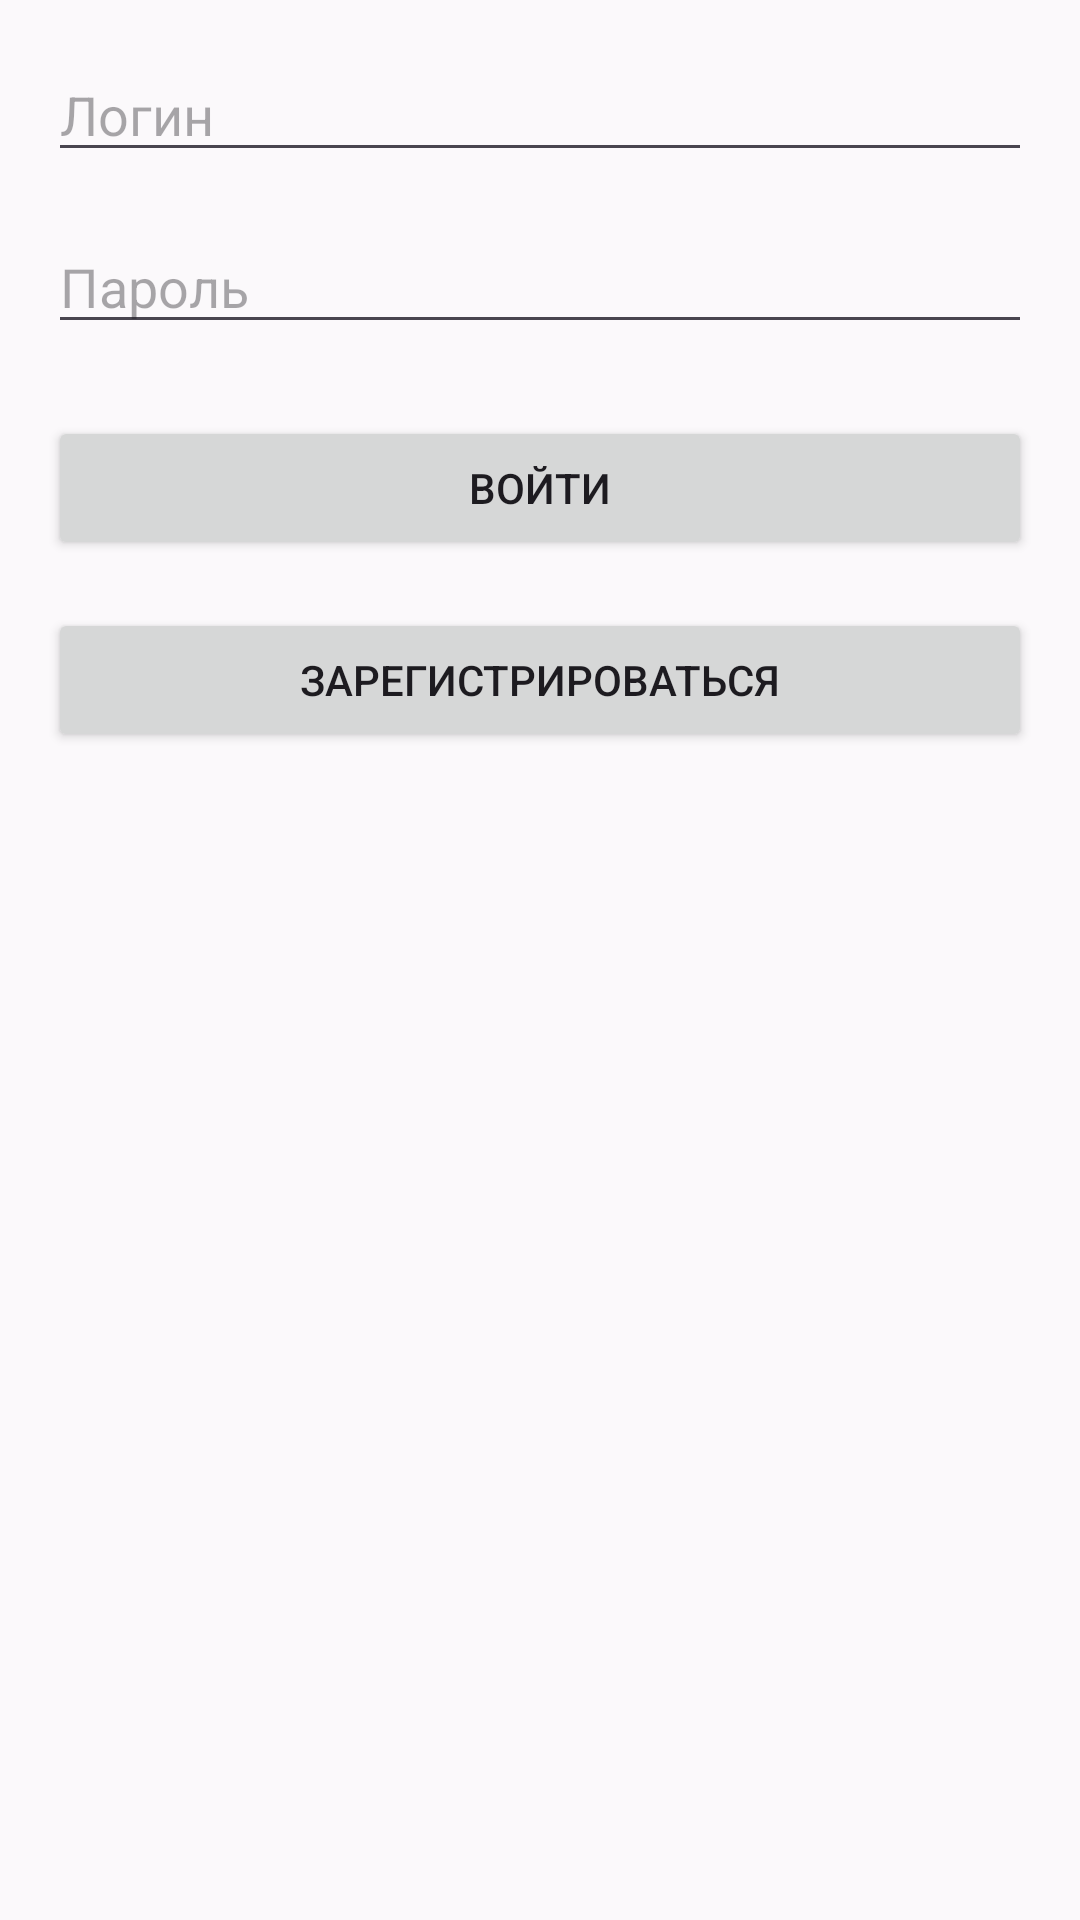

Android layout source for this screen:
<!-- AndroidManifest.xml: application theme Theme.Events -->
<!-- res/layout/activity_authentication.xml -->
<?xml version="1.0" encoding="utf-8"?>
<androidx.constraintlayout.widget.ConstraintLayout
    xmlns:android="http://schemas.android.com/apk/res/android"
    xmlns:app="http://schemas.android.com/apk/res-auto"
    android:id="@+id/activity_authentication_root"
    android:layout_width="match_parent"
    android:layout_height="match_parent"
    android:padding="16dp"
    android:background="@color/background">

    <EditText
        android:id="@+id/etLogin"
        android:layout_width="0dp"
        android:layout_height="wrap_content"
        android:hint="Логин"
        android:inputType="textEmailAddress"
        app:layout_constraintTop_toTopOf="parent"
        app:layout_constraintStart_toStartOf="parent"
        app:layout_constraintEnd_toEndOf="parent"/>

    <EditText
        android:id="@+id/etPassword"
        android:layout_width="0dp"
        android:layout_height="wrap_content"
        android:hint="Пароль"
        android:inputType="textPassword"
        app:layout_constraintTop_toBottomOf="@id/etLogin"
        app:layout_constraintStart_toStartOf="parent"
        app:layout_constraintEnd_toEndOf="parent"
        android:layout_marginTop="16dp"/>

    <Button
        android:id="@+id/btnLogin"
        android:layout_width="0dp"
        android:layout_height="wrap_content"
        android:text="Войти"
        app:layout_constraintTop_toBottomOf="@id/etPassword"
        app:layout_constraintStart_toStartOf="parent"
        app:layout_constraintEnd_toEndOf="parent"
        android:layout_marginTop="24dp"/>

    <Button
        android:id="@+id/btnRegister"
        android:layout_width="0dp"
        android:layout_height="wrap_content"
        android:text="Зарегистрироваться"
        app:layout_constraintTop_toBottomOf="@id/btnLogin"
        app:layout_constraintStart_toStartOf="parent"
        app:layout_constraintEnd_toEndOf="parent"
        android:layout_marginTop="16dp"/>

</androidx.constraintlayout.widget.ConstraintLayout>
<!-- resources referenced by this layout -->
<resources>
  <color name="background">#fbf9fb</color>
  <style name="Theme.Events" parent="Theme.Material3.DayNight.NoActionBar">
  
          
          <item name="colorPrimary">@color/primary_color</item>
          <item name="colorPrimaryDark">@color/primary_dark</item>
          <item name="colorAccent">@color/accent_color</item>
  
          
          <item name="colorBackground">@color/background</item>
          <item name="colorSurface">@color/surface</item>
          <item name="colorCardBackground">@color/card_background</item>
  
          
          <item name="textPrimary">@color/text_primary</item>
          <item name="textSecondary">@color/text_secondary</item>
          <item name="textHint">@color/text_hint</item>
  
          
          <item name="titleTextColor">@color/title_text</item>
          <item name="eventsTextColor">@color/events_text</item>
          <item name="buttonTextColor">@color/button_text</item>
          <item name="buttonBackgroundColor">@color/indigo</item>
      </style>
  <color name="primary_color">#7986CB</color>
  <color name="primary_dark">#303F9F</color>
  <color name="accent_color">#FF4081</color>
  <color name="surface">#f5ebf5</color>
  <color name="card_background">#FFFFFF</color>
  <color name="text_primary">#DE000000</color>
  <color name="text_secondary">#8A000000</color>
  <color name="text_hint">#61000000</color>
  <color name="title_text">#000000</color>
  <color name="events_text">#9E9E9E</color>
  <color name="button_text">#FFFFFF</color>
  <color name="indigo">#3F51B5</color>
</resources>
